Run: headless pygame with SDL's dummy video driver; simulated clock (each Clock.tick advances the game by its frame time, no real sleeping); random seed 0; keys injected as events and as key.get_pressed() state; no mouse input.
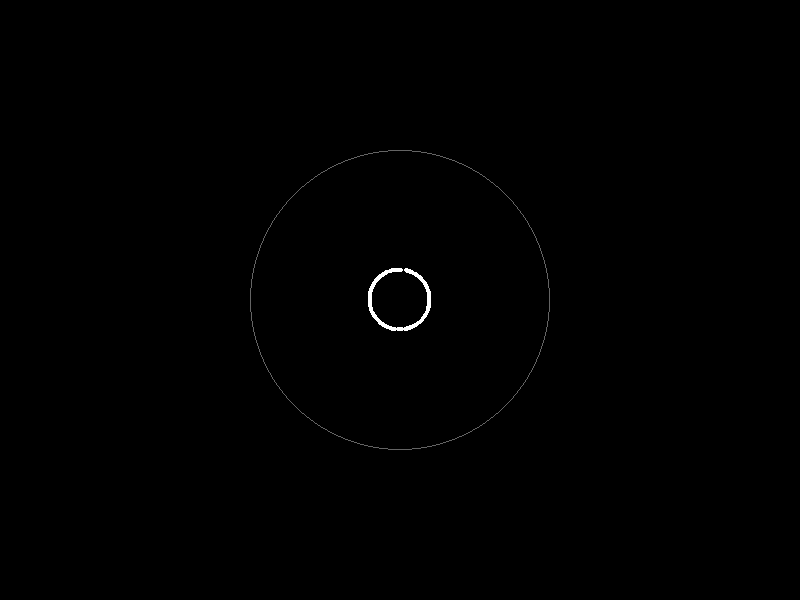
Frame 1 of 4 · flips 1–60 · no input
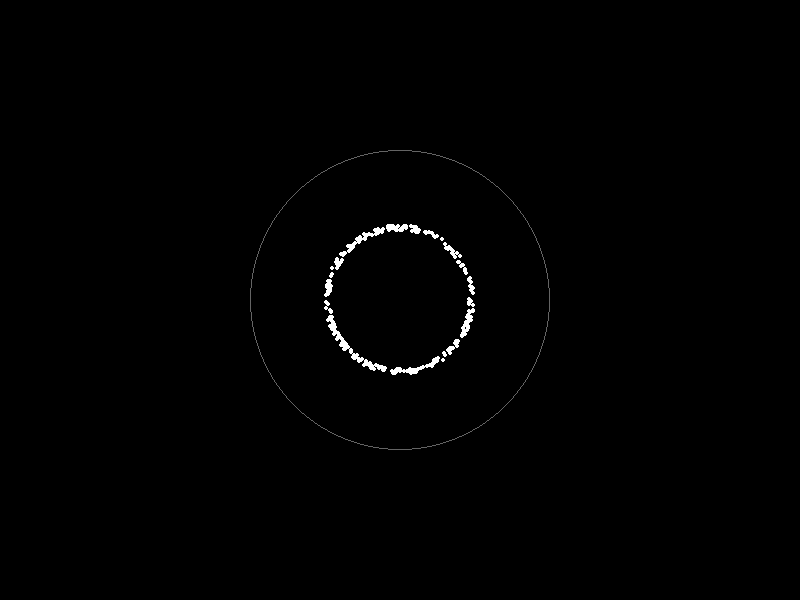
Frame 2 of 4 · flips 61–180 · tapped SPACE, RETURN · held RIGHT (→), D
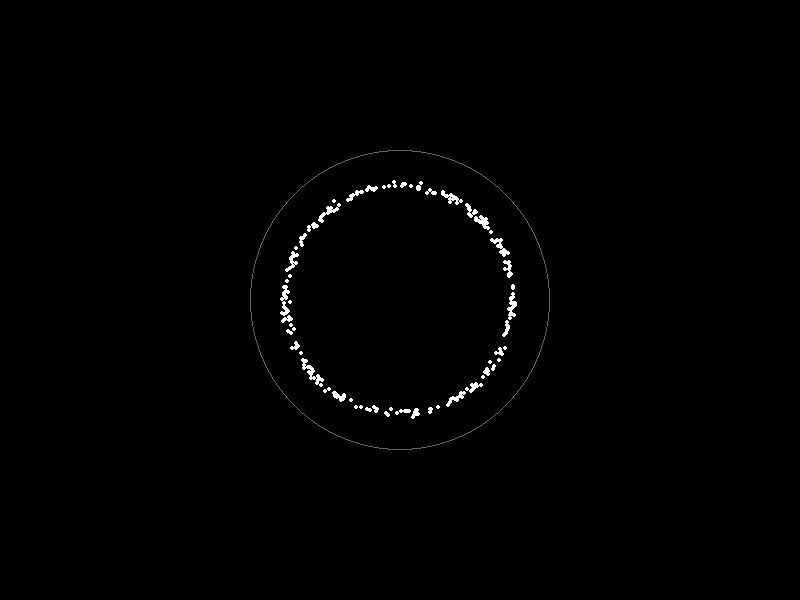
Frame 3 of 4 · flips 181–300 · held DOWN (↓), S
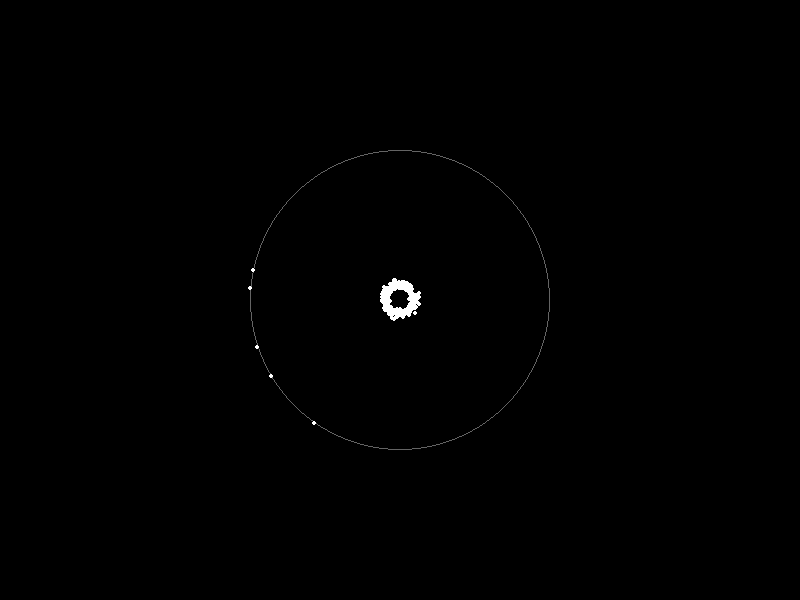
Frame 4 of 4 · flips 301–420 · held LEFT (←), A, UP (↑), W

The pygame program that drew these frames:

import pygame
import math
import random

# Screen and effect parameters
SCREEN_WIDTH = 800
SCREEN_HEIGHT = 600
FPS = 60
RING_RADIUS = 150
RING_WIDTH = 1         # 1 pixel wide ring
PARTICLE_SPEED = 2     # How fast particles move toward the center
PARTICLE_COUNT = 300   # Number of particles
CENTER_THRESHOLD = 10  # Distance from center to re-spawn particle

class Particle:
    def __init__(self, center, ring_radius):
        self.center = center
        # Spawn at a random angle along the ring's edge
        self.angle = random.uniform(0, 2 * math.pi)
        self.x = center[0] + ring_radius * math.cos(self.angle)
        self.y = center[1] + ring_radius * math.sin(self.angle)
        # Compute a normalized vector from current position toward the center
        dx = center[0] - self.x
        dy = center[1] - self.y
        distance = math.hypot(dx, dy)
        if distance != 0:
            self.vx = (dx / distance) * PARTICLE_SPEED
            self.vy = (dy / distance) * PARTICLE_SPEED
        else:
            self.vx = self.vy = 0
        self.color = (255, 255, 255)  # White particles
        self.radius = 2             # Particle drawn as a small circle

    def update(self):
        self.x += self.vx
        self.y += self.vy

    def draw(self, screen):
        pygame.draw.circle(screen, self.color, (int(self.x), int(self.y)), self.radius)

    def reset(self, ring_radius):
        # Respawn the particle at a new random angle along the ring
        self.angle = random.uniform(0, 2 * math.pi)
        self.x = self.center[0] + ring_radius * math.cos(self.angle)
        self.y = self.center[1] + ring_radius * math.sin(self.angle)
        dx = self.center[0] - self.x
        dy = self.center[1] - self.y
        distance = math.hypot(dx, dy)
        if distance != 0:
            self.vx = (dx / distance) * PARTICLE_SPEED
            self.vy = (dy / distance) * PARTICLE_SPEED

def main():
    pygame.init()
    screen = pygame.display.set_mode((SCREEN_WIDTH, SCREEN_HEIGHT))
    pygame.display.set_caption("Sci-Fi Ring Effect")
    clock = pygame.time.Clock()
    center = (SCREEN_WIDTH // 2, SCREEN_HEIGHT // 2)

    # Create a list of particles spawning at the ring edge.
    particles = [Particle(center, RING_RADIUS) for _ in range(PARTICLE_COUNT)]

    running = True
    while running:
        dt = clock.tick(FPS)
        for event in pygame.event.get():
            if event.type == pygame.QUIT:
                running = False

        # Update each particle's position.
        for p in particles:
            p.update()
            # If particle is close enough to the center, reset it to the ring edge.
            dx = p.x - center[0]
            dy = p.y - center[1]
            if math.hypot(dx, dy) < CENTER_THRESHOLD:
                p.reset(RING_RADIUS)

        screen.fill((0, 0, 0))
        # Draw the ring outline (sci-fi style).
        pygame.draw.circle(screen, (100, 100, 100), center, RING_RADIUS, RING_WIDTH)
        # Draw each particle.
        for p in particles:
            p.draw(screen)

        pygame.display.flip()
    pygame.quit()

if __name__ == "__main__":
    main()
